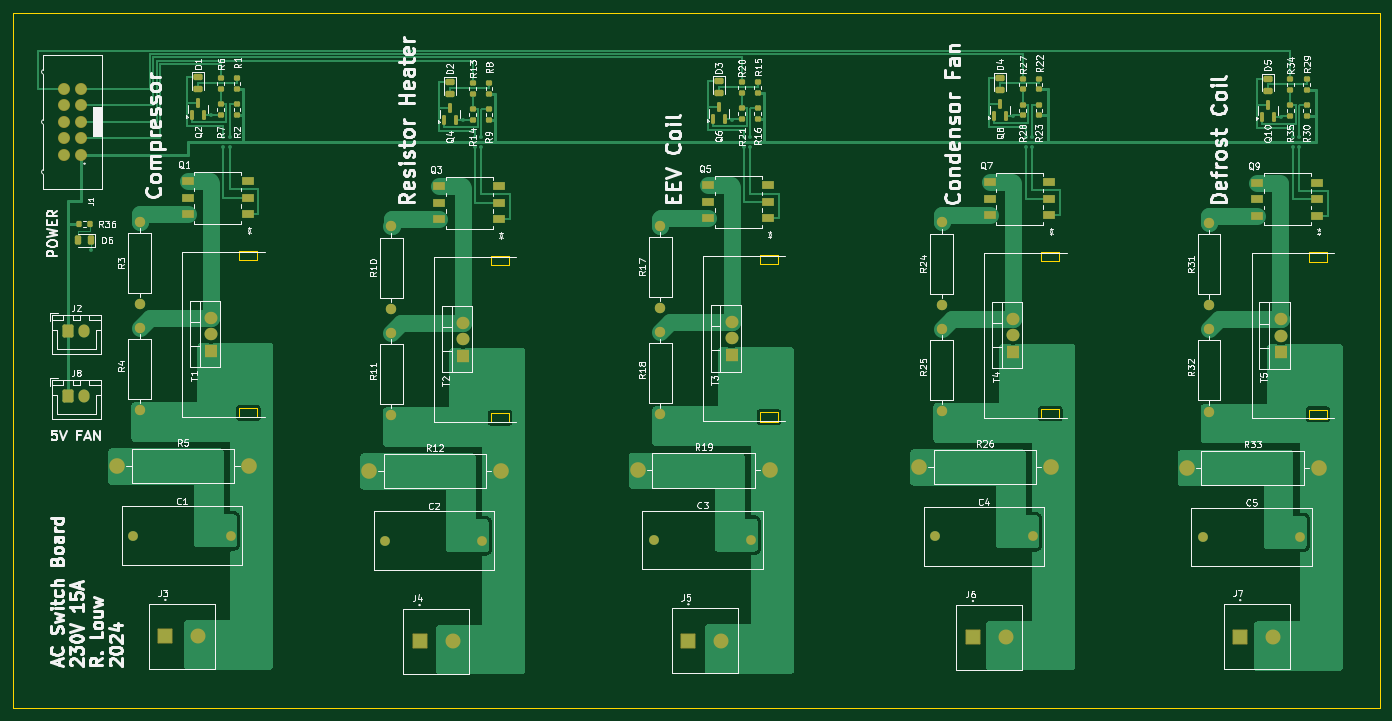
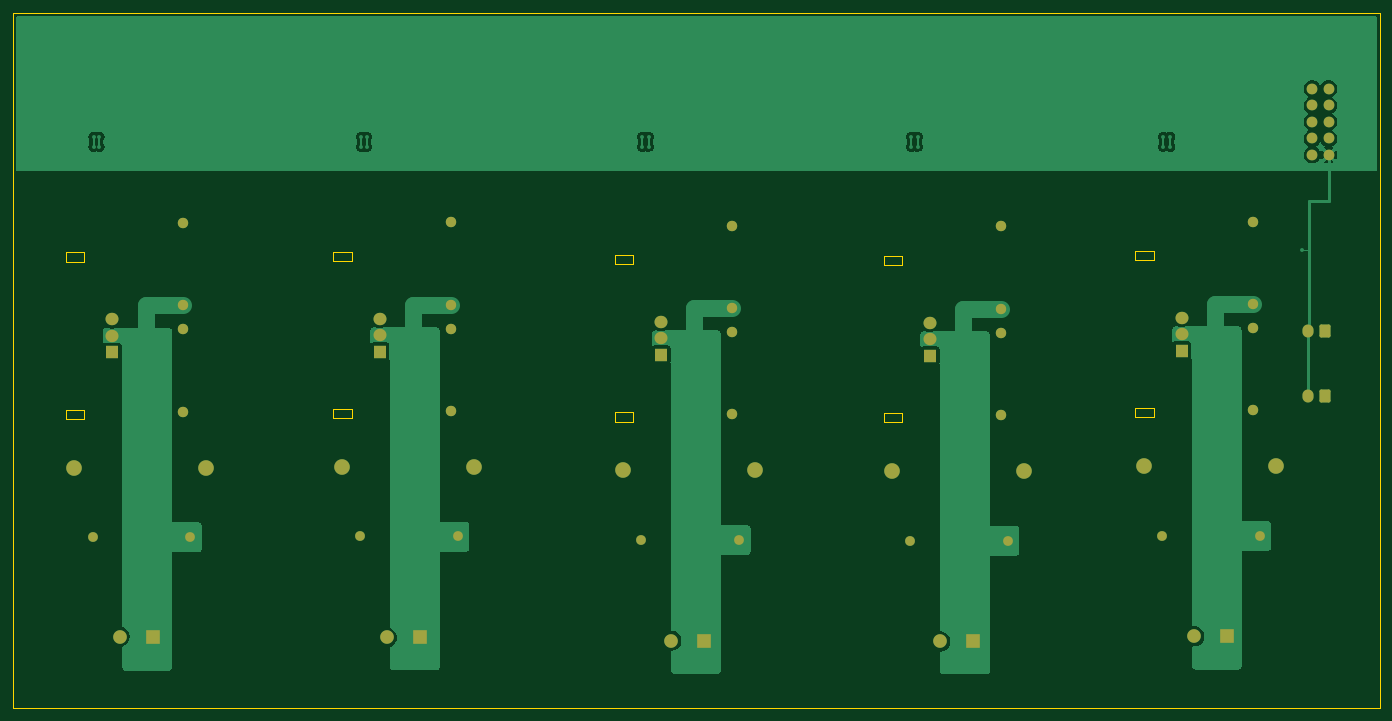
Circuit board: 9 layer files. Board 210.4 x 107.0 mm.
- bottom_copper: AC_card-B_Cu.gbr (58248 bytes)
- bottom_mask: AC_card-B_Mask.gbr (4206 bytes)
- paste: AC_card-B_Paste.gbr (450 bytes)
- bottom_silk: AC_card-B_SilkS.gbr (4216 bytes)
- outline: AC_card-Edge_Cuts.gbr (1915 bytes)
- top_copper: AC_card-F_Cu.gbr (74990 bytes)
- top_mask: AC_card-F_Mask.gbr (8210 bytes)
- paste: AC_card-F_Paste.gbr (4902 bytes)
- top_silk: AC_card-F_SilkS.gbr (175295 bytes)

=== bottom_copper: AC_card-B_Cu.gbr (58248 bytes, source omitted) ===
=== bottom_mask: AC_card-B_Mask.gbr ===
%TF.GenerationSoftware,KiCad,Pcbnew,9.0.0*%
%TF.CreationDate,2025-05-19T21:18:49+02:00*%
%TF.ProjectId,AC_card,41435f63-6172-4642-9e6b-696361645f70,rev?*%
%TF.SameCoordinates,Original*%
%TF.FileFunction,Soldermask,Bot*%
%TF.FilePolarity,Negative*%
%FSLAX46Y46*%
G04 Gerber Fmt 4.6, Leading zero omitted, Abs format (unit mm)*
G04 Created by KiCad (PCBNEW 9.0.0) date 2025-05-19 21:18:49*
%MOMM*%
%LPD*%
G01*
G04 APERTURE LIST*
G04 Aperture macros list*
%AMRoundRect*
0 Rectangle with rounded corners*
0 $1 Rounding radius*
0 $2 $3 $4 $5 $6 $7 $8 $9 X,Y pos of 4 corners*
0 Add a 4 corners polygon primitive as box body*
4,1,4,$2,$3,$4,$5,$6,$7,$8,$9,$2,$3,0*
0 Add four circle primitives for the rounded corners*
1,1,$1+$1,$2,$3*
1,1,$1+$1,$4,$5*
1,1,$1+$1,$6,$7*
1,1,$1+$1,$8,$9*
0 Add four rect primitives between the rounded corners*
20,1,$1+$1,$2,$3,$4,$5,0*
20,1,$1+$1,$4,$5,$6,$7,0*
20,1,$1+$1,$6,$7,$8,$9,0*
20,1,$1+$1,$8,$9,$2,$3,0*%
G04 Aperture macros list end*
%ADD10C,1.650000*%
%ADD11C,1.600000*%
%ADD12O,1.600000X1.600000*%
%ADD13R,2.100000X2.100000*%
%ADD14C,2.100000*%
%ADD15C,1.500000*%
%ADD16C,2.400000*%
%ADD17O,2.400000X2.400000*%
%ADD18R,2.000000X1.905000*%
%ADD19O,2.000000X1.905000*%
%ADD20RoundRect,0.250000X-0.600000X-0.750000X0.600000X-0.750000X0.600000X0.750000X-0.600000X0.750000X0*%
%ADD21O,1.700000X2.000000*%
G04 APERTURE END LIST*
D10*
%TO.C,J1*%
X76928700Y-50663900D03*
X74388700Y-50663900D03*
X76928700Y-48123900D03*
X74388700Y-48123900D03*
X76928700Y-45583900D03*
X74388700Y-45583900D03*
X76928700Y-43043900D03*
X74388700Y-43043900D03*
X76928700Y-40503900D03*
X74388700Y-40503900D03*
%TD*%
D11*
%TO.C,R11*%
X124782200Y-78037900D03*
D12*
X124782200Y-90737900D03*
%TD*%
D11*
%TO.C,R17*%
X166170700Y-74267900D03*
D12*
X166170700Y-61567900D03*
%TD*%
D13*
%TO.C,J6*%
X214291200Y-124950400D03*
D14*
X219371200Y-124950400D03*
%TD*%
D11*
%TO.C,R25*%
X209463200Y-77414400D03*
D12*
X209463200Y-90114400D03*
%TD*%
D15*
%TO.C,C2*%
X138782201Y-110037900D03*
X123782201Y-110037900D03*
%TD*%
D16*
%TO.C,R19*%
X162670700Y-99257900D03*
D17*
X182990700Y-99257900D03*
%TD*%
D18*
%TO.C,T4*%
X220463200Y-80954400D03*
D19*
X220463200Y-78414400D03*
X220463200Y-75874400D03*
%TD*%
D11*
%TO.C,R10*%
X124782200Y-74387900D03*
D12*
X124782200Y-61687900D03*
%TD*%
D16*
%TO.C,R12*%
X121282200Y-99377900D03*
D17*
X141602200Y-99377900D03*
%TD*%
D15*
%TO.C,C4*%
X223463201Y-109414400D03*
X208463201Y-109414400D03*
%TD*%
D20*
%TO.C,J2*%
X75014700Y-77819900D03*
D21*
X77514700Y-77819900D03*
%TD*%
D13*
%TO.C,J4*%
X129102200Y-125573900D03*
D14*
X134182200Y-125573900D03*
%TD*%
D11*
%TO.C,R24*%
X209463200Y-73764400D03*
D12*
X209463200Y-61064400D03*
%TD*%
D13*
%TO.C,J5*%
X170490700Y-125453900D03*
D14*
X175570700Y-125453900D03*
%TD*%
D18*
%TO.C,T3*%
X177170700Y-81457900D03*
D19*
X177170700Y-78917900D03*
X177170700Y-76377900D03*
%TD*%
D18*
%TO.C,T1*%
X97014700Y-80819900D03*
D19*
X97014700Y-78279900D03*
X97014700Y-75739900D03*
%TD*%
D15*
%TO.C,C5*%
X264670701Y-109495900D03*
X249670701Y-109495900D03*
%TD*%
%TO.C,C1*%
X100014700Y-109279900D03*
X85014700Y-109279900D03*
%TD*%
D18*
%TO.C,T2*%
X135782200Y-81577900D03*
D19*
X135782200Y-79037900D03*
X135782200Y-76497900D03*
%TD*%
D20*
%TO.C,J8*%
X75014700Y-87819900D03*
D21*
X77514700Y-87819900D03*
%TD*%
D11*
%TO.C,R32*%
X250670700Y-77495900D03*
D12*
X250670700Y-90195900D03*
%TD*%
D15*
%TO.C,C3*%
X180170701Y-109917900D03*
X165170701Y-109917900D03*
%TD*%
D11*
%TO.C,R31*%
X250670700Y-73845900D03*
D12*
X250670700Y-61145900D03*
%TD*%
D16*
%TO.C,R5*%
X82514700Y-98619900D03*
D17*
X102834700Y-98619900D03*
%TD*%
D13*
%TO.C,J3*%
X89974700Y-124779900D03*
D14*
X95054700Y-124779900D03*
%TD*%
D16*
%TO.C,R26*%
X205963200Y-98754400D03*
D17*
X226283200Y-98754400D03*
%TD*%
D11*
%TO.C,R18*%
X166170700Y-77917900D03*
D12*
X166170700Y-90617900D03*
%TD*%
D16*
%TO.C,R33*%
X247170700Y-98835900D03*
D17*
X267490700Y-98835900D03*
%TD*%
D11*
%TO.C,R3*%
X86014700Y-73629900D03*
D12*
X86014700Y-60929900D03*
%TD*%
D11*
%TO.C,R4*%
X86014700Y-77279900D03*
D12*
X86014700Y-89979900D03*
%TD*%
D18*
%TO.C,T5*%
X261670700Y-81035900D03*
D19*
X261670700Y-78495900D03*
X261670700Y-75955900D03*
%TD*%
D13*
%TO.C,J7*%
X255434700Y-124819900D03*
D14*
X260514700Y-124819900D03*
%TD*%
M02*

=== paste: AC_card-B_Paste.gbr ===
%TF.GenerationSoftware,KiCad,Pcbnew,9.0.0*%
%TF.CreationDate,2025-05-19T21:18:49+02:00*%
%TF.ProjectId,AC_card,41435f63-6172-4642-9e6b-696361645f70,rev?*%
%TF.SameCoordinates,Original*%
%TF.FileFunction,Paste,Bot*%
%TF.FilePolarity,Positive*%
%FSLAX46Y46*%
G04 Gerber Fmt 4.6, Leading zero omitted, Abs format (unit mm)*
G04 Created by KiCad (PCBNEW 9.0.0) date 2025-05-19 21:18:49*
%MOMM*%
%LPD*%
G01*
G04 APERTURE LIST*
G04 APERTURE END LIST*
M02*

=== bottom_silk: AC_card-B_SilkS.gbr ===
%TF.GenerationSoftware,KiCad,Pcbnew,9.0.0*%
%TF.CreationDate,2025-05-19T21:18:49+02:00*%
%TF.ProjectId,AC_card,41435f63-6172-4642-9e6b-696361645f70,rev?*%
%TF.SameCoordinates,Original*%
%TF.FileFunction,Legend,Bot*%
%TF.FilePolarity,Positive*%
%FSLAX46Y46*%
G04 Gerber Fmt 4.6, Leading zero omitted, Abs format (unit mm)*
G04 Created by KiCad (PCBNEW 9.0.0) date 2025-05-19 21:18:49*
%MOMM*%
%LPD*%
G01*
G04 APERTURE LIST*
G04 Aperture macros list*
%AMRoundRect*
0 Rectangle with rounded corners*
0 $1 Rounding radius*
0 $2 $3 $4 $5 $6 $7 $8 $9 X,Y pos of 4 corners*
0 Add a 4 corners polygon primitive as box body*
4,1,4,$2,$3,$4,$5,$6,$7,$8,$9,$2,$3,0*
0 Add four circle primitives for the rounded corners*
1,1,$1+$1,$2,$3*
1,1,$1+$1,$4,$5*
1,1,$1+$1,$6,$7*
1,1,$1+$1,$8,$9*
0 Add four rect primitives between the rounded corners*
20,1,$1+$1,$2,$3,$4,$5,0*
20,1,$1+$1,$4,$5,$6,$7,0*
20,1,$1+$1,$6,$7,$8,$9,0*
20,1,$1+$1,$8,$9,$2,$3,0*%
G04 Aperture macros list end*
%ADD10C,1.650000*%
%ADD11C,1.600000*%
%ADD12O,1.600000X1.600000*%
%ADD13R,2.100000X2.100000*%
%ADD14C,2.100000*%
%ADD15C,1.500000*%
%ADD16C,2.400000*%
%ADD17O,2.400000X2.400000*%
%ADD18R,2.000000X1.905000*%
%ADD19O,2.000000X1.905000*%
%ADD20RoundRect,0.250000X-0.600000X-0.750000X0.600000X-0.750000X0.600000X0.750000X-0.600000X0.750000X0*%
%ADD21O,1.700000X2.000000*%
G04 APERTURE END LIST*
%LPC*%
D10*
%TO.C,J1*%
X76928700Y-50663900D03*
X74388700Y-50663900D03*
X76928700Y-48123900D03*
X74388700Y-48123900D03*
X76928700Y-45583900D03*
X74388700Y-45583900D03*
X76928700Y-43043900D03*
X74388700Y-43043900D03*
X76928700Y-40503900D03*
X74388700Y-40503900D03*
%TD*%
D11*
%TO.C,R11*%
X124782200Y-78037900D03*
D12*
X124782200Y-90737900D03*
%TD*%
D11*
%TO.C,R17*%
X166170700Y-74267900D03*
D12*
X166170700Y-61567900D03*
%TD*%
D13*
%TO.C,J6*%
X214291200Y-124950400D03*
D14*
X219371200Y-124950400D03*
%TD*%
D11*
%TO.C,R25*%
X209463200Y-77414400D03*
D12*
X209463200Y-90114400D03*
%TD*%
D15*
%TO.C,C2*%
X138782201Y-110037900D03*
X123782201Y-110037900D03*
%TD*%
D16*
%TO.C,R19*%
X162670700Y-99257900D03*
D17*
X182990700Y-99257900D03*
%TD*%
D18*
%TO.C,T4*%
X220463200Y-80954400D03*
D19*
X220463200Y-78414400D03*
X220463200Y-75874400D03*
%TD*%
D11*
%TO.C,R10*%
X124782200Y-74387900D03*
D12*
X124782200Y-61687900D03*
%TD*%
D16*
%TO.C,R12*%
X121282200Y-99377900D03*
D17*
X141602200Y-99377900D03*
%TD*%
D15*
%TO.C,C4*%
X223463201Y-109414400D03*
X208463201Y-109414400D03*
%TD*%
D20*
%TO.C,J2*%
X75014700Y-77819900D03*
D21*
X77514700Y-77819900D03*
%TD*%
D13*
%TO.C,J4*%
X129102200Y-125573900D03*
D14*
X134182200Y-125573900D03*
%TD*%
D11*
%TO.C,R24*%
X209463200Y-73764400D03*
D12*
X209463200Y-61064400D03*
%TD*%
D13*
%TO.C,J5*%
X170490700Y-125453900D03*
D14*
X175570700Y-125453900D03*
%TD*%
D18*
%TO.C,T3*%
X177170700Y-81457900D03*
D19*
X177170700Y-78917900D03*
X177170700Y-76377900D03*
%TD*%
D18*
%TO.C,T1*%
X97014700Y-80819900D03*
D19*
X97014700Y-78279900D03*
X97014700Y-75739900D03*
%TD*%
D15*
%TO.C,C5*%
X264670701Y-109495900D03*
X249670701Y-109495900D03*
%TD*%
%TO.C,C1*%
X100014700Y-109279900D03*
X85014700Y-109279900D03*
%TD*%
D18*
%TO.C,T2*%
X135782200Y-81577900D03*
D19*
X135782200Y-79037900D03*
X135782200Y-76497900D03*
%TD*%
D20*
%TO.C,J8*%
X75014700Y-87819900D03*
D21*
X77514700Y-87819900D03*
%TD*%
D11*
%TO.C,R32*%
X250670700Y-77495900D03*
D12*
X250670700Y-90195900D03*
%TD*%
D15*
%TO.C,C3*%
X180170701Y-109917900D03*
X165170701Y-109917900D03*
%TD*%
D11*
%TO.C,R31*%
X250670700Y-73845900D03*
D12*
X250670700Y-61145900D03*
%TD*%
D16*
%TO.C,R5*%
X82514700Y-98619900D03*
D17*
X102834700Y-98619900D03*
%TD*%
D13*
%TO.C,J3*%
X89974700Y-124779900D03*
D14*
X95054700Y-124779900D03*
%TD*%
D16*
%TO.C,R26*%
X205963200Y-98754400D03*
D17*
X226283200Y-98754400D03*
%TD*%
D11*
%TO.C,R18*%
X166170700Y-77917900D03*
D12*
X166170700Y-90617900D03*
%TD*%
D16*
%TO.C,R33*%
X247170700Y-98835900D03*
D17*
X267490700Y-98835900D03*
%TD*%
D11*
%TO.C,R3*%
X86014700Y-73629900D03*
D12*
X86014700Y-60929900D03*
%TD*%
D11*
%TO.C,R4*%
X86014700Y-77279900D03*
D12*
X86014700Y-89979900D03*
%TD*%
D18*
%TO.C,T5*%
X261670700Y-81035900D03*
D19*
X261670700Y-78495900D03*
X261670700Y-75955900D03*
%TD*%
D13*
%TO.C,J7*%
X255434700Y-124819900D03*
D14*
X260514700Y-124819900D03*
%TD*%
%LPD*%
M02*

=== outline: AC_card-Edge_Cuts.gbr ===
%TF.GenerationSoftware,KiCad,Pcbnew,9.0.0*%
%TF.CreationDate,2025-05-19T21:18:49+02:00*%
%TF.ProjectId,AC_card,41435f63-6172-4642-9e6b-696361645f70,rev?*%
%TF.SameCoordinates,Original*%
%TF.FileFunction,Profile,NP*%
%FSLAX46Y46*%
G04 Gerber Fmt 4.6, Leading zero omitted, Abs format (unit mm)*
G04 Created by KiCad (PCBNEW 9.0.0) date 2025-05-19 21:18:49*
%MOMM*%
%LPD*%
G01*
G04 APERTURE LIST*
%TA.AperFunction,Profile*%
%ADD10C,0.050000*%
%TD*%
G04 APERTURE END LIST*
D10*
X66514700Y-28819900D02*
X276906700Y-28819900D01*
X276906700Y-135819900D01*
X66514700Y-135819900D01*
X66514700Y-28819900D01*
%TO.C,T4*%
X224783200Y-67014400D02*
X227583200Y-67014400D01*
X227583200Y-65614400D01*
X224783200Y-65614400D01*
X224783200Y-67014400D01*
X224783200Y-91214400D02*
X227583200Y-91214400D01*
X227583200Y-89814400D01*
X224783200Y-89814400D01*
X224783200Y-91214400D01*
%TO.C,T3*%
X181490700Y-67517900D02*
X184290700Y-67517900D01*
X184290700Y-66117900D01*
X181490700Y-66117900D01*
X181490700Y-67517900D01*
X181490700Y-91717900D02*
X184290700Y-91717900D01*
X184290700Y-90317900D01*
X181490700Y-90317900D01*
X181490700Y-91717900D01*
%TO.C,T1*%
X101334700Y-66879900D02*
X104134700Y-66879900D01*
X104134700Y-65479900D01*
X101334700Y-65479900D01*
X101334700Y-66879900D01*
X101334700Y-91079900D02*
X104134700Y-91079900D01*
X104134700Y-89679900D01*
X101334700Y-89679900D01*
X101334700Y-91079900D01*
%TO.C,T2*%
X140102200Y-67637900D02*
X142902200Y-67637900D01*
X142902200Y-66237900D01*
X140102200Y-66237900D01*
X140102200Y-67637900D01*
X140102200Y-91837900D02*
X142902200Y-91837900D01*
X142902200Y-90437900D01*
X140102200Y-90437900D01*
X140102200Y-91837900D01*
%TO.C,T5*%
X265990700Y-67095900D02*
X268790700Y-67095900D01*
X268790700Y-65695900D01*
X265990700Y-65695900D01*
X265990700Y-67095900D01*
X265990700Y-91295900D02*
X268790700Y-91295900D01*
X268790700Y-89895900D01*
X265990700Y-89895900D01*
X265990700Y-91295900D01*
%TD*%
M02*

=== top_copper: AC_card-F_Cu.gbr (74990 bytes, source omitted) ===
=== top_mask: AC_card-F_Mask.gbr (8210 bytes, source omitted) ===
=== paste: AC_card-F_Paste.gbr ===
%TF.GenerationSoftware,KiCad,Pcbnew,9.0.0*%
%TF.CreationDate,2025-05-19T21:18:49+02:00*%
%TF.ProjectId,AC_card,41435f63-6172-4642-9e6b-696361645f70,rev?*%
%TF.SameCoordinates,Original*%
%TF.FileFunction,Paste,Top*%
%TF.FilePolarity,Positive*%
%FSLAX46Y46*%
G04 Gerber Fmt 4.6, Leading zero omitted, Abs format (unit mm)*
G04 Created by KiCad (PCBNEW 9.0.0) date 2025-05-19 21:18:49*
%MOMM*%
%LPD*%
G01*
G04 APERTURE LIST*
G04 Aperture macros list*
%AMRoundRect*
0 Rectangle with rounded corners*
0 $1 Rounding radius*
0 $2 $3 $4 $5 $6 $7 $8 $9 X,Y pos of 4 corners*
0 Add a 4 corners polygon primitive as box body*
4,1,4,$2,$3,$4,$5,$6,$7,$8,$9,$2,$3,0*
0 Add four circle primitives for the rounded corners*
1,1,$1+$1,$2,$3*
1,1,$1+$1,$4,$5*
1,1,$1+$1,$6,$7*
1,1,$1+$1,$8,$9*
0 Add four rect primitives between the rounded corners*
20,1,$1+$1,$2,$3,$4,$5,0*
20,1,$1+$1,$4,$5,$6,$7,0*
20,1,$1+$1,$6,$7,$8,$9,0*
20,1,$1+$1,$8,$9,$2,$3,0*%
G04 Aperture macros list end*
%ADD10R,1.955800X1.346200*%
%ADD11RoundRect,0.200000X0.275000X-0.200000X0.275000X0.200000X-0.275000X0.200000X-0.275000X-0.200000X0*%
%ADD12RoundRect,0.150000X0.150000X-0.587500X0.150000X0.587500X-0.150000X0.587500X-0.150000X-0.587500X0*%
%ADD13RoundRect,0.200000X-0.275000X0.200000X-0.275000X-0.200000X0.275000X-0.200000X0.275000X0.200000X0*%
%ADD14RoundRect,0.243750X-0.456250X0.243750X-0.456250X-0.243750X0.456250X-0.243750X0.456250X0.243750X0*%
%ADD15RoundRect,0.200000X0.200000X0.275000X-0.200000X0.275000X-0.200000X-0.275000X0.200000X-0.275000X0*%
%ADD16RoundRect,0.243750X0.243750X0.456250X-0.243750X0.456250X-0.243750X-0.456250X0.243750X-0.456250X0*%
G04 APERTURE END LIST*
D10*
%TO.C,Q7*%
X226073299Y-59954400D03*
X226073299Y-57414400D03*
X226073299Y-54874400D03*
X216853099Y-54874400D03*
X216853099Y-57414400D03*
X216853099Y-59954400D03*
%TD*%
D11*
%TO.C,R16*%
X181170699Y-45107900D03*
X181170699Y-43457900D03*
%TD*%
D12*
%TO.C,Q8*%
X217513199Y-44716900D03*
X219413199Y-44716900D03*
X218463199Y-42841900D03*
%TD*%
D11*
%TO.C,R9*%
X139782199Y-45227900D03*
X139782199Y-43577900D03*
%TD*%
%TO.C,R2*%
X101014700Y-44469900D03*
X101014700Y-42819900D03*
%TD*%
D13*
%TO.C,R21*%
X178670699Y-43457900D03*
X178670699Y-45107900D03*
%TD*%
D12*
%TO.C,Q2*%
X94064700Y-44582400D03*
X95964700Y-44582400D03*
X95014700Y-42707400D03*
%TD*%
D11*
%TO.C,R23*%
X224463199Y-44604400D03*
X224463199Y-42954400D03*
%TD*%
D14*
%TO.C,D2*%
X133782199Y-39465400D03*
X133782199Y-41340400D03*
%TD*%
D10*
%TO.C,Q3*%
X141392299Y-60577900D03*
X141392299Y-58037900D03*
X141392299Y-55497900D03*
X132172099Y-55497900D03*
X132172099Y-58037900D03*
X132172099Y-60577900D03*
%TD*%
D12*
%TO.C,Q4*%
X132832199Y-45340400D03*
X134732199Y-45340400D03*
X133782199Y-43465400D03*
%TD*%
D10*
%TO.C,Q1*%
X102624800Y-59819900D03*
X102624800Y-57279900D03*
X102624800Y-54739900D03*
X93404600Y-54739900D03*
X93404600Y-57279900D03*
X93404600Y-59819900D03*
%TD*%
D13*
%TO.C,R27*%
X221963199Y-38954400D03*
X221963199Y-40604400D03*
%TD*%
%TO.C,R34*%
X263170699Y-39035900D03*
X263170699Y-40685900D03*
%TD*%
%TO.C,R35*%
X263170699Y-43035900D03*
X263170699Y-44685900D03*
%TD*%
%TO.C,R15*%
X181170699Y-39457900D03*
X181170699Y-41107900D03*
%TD*%
D10*
%TO.C,Q5*%
X182780799Y-60457900D03*
X182780799Y-57917900D03*
X182780799Y-55377900D03*
X173560599Y-55377900D03*
X173560599Y-57917900D03*
X173560599Y-60457900D03*
%TD*%
%TO.C,Q9*%
X267280799Y-60035900D03*
X267280799Y-57495900D03*
X267280799Y-54955900D03*
X258060599Y-54955900D03*
X258060599Y-57495900D03*
X258060599Y-60035900D03*
%TD*%
D13*
%TO.C,R20*%
X178670699Y-39457900D03*
X178670699Y-41107900D03*
%TD*%
D11*
%TO.C,R30*%
X265670699Y-44685900D03*
X265670699Y-43035900D03*
%TD*%
D12*
%TO.C,Q6*%
X174220699Y-45220400D03*
X176120699Y-45220400D03*
X175170699Y-43345400D03*
%TD*%
D13*
%TO.C,R7*%
X98514700Y-42819900D03*
X98514700Y-44469900D03*
%TD*%
D15*
%TO.C,R36*%
X78339700Y-61319900D03*
X76689700Y-61319900D03*
%TD*%
D13*
%TO.C,R13*%
X137282199Y-39577900D03*
X137282199Y-41227900D03*
%TD*%
D16*
%TO.C,D6*%
X78452200Y-63819900D03*
X76577200Y-63819900D03*
%TD*%
D12*
%TO.C,Q10*%
X258720699Y-44798400D03*
X260620699Y-44798400D03*
X259670699Y-42923400D03*
%TD*%
D13*
%TO.C,R22*%
X224463199Y-38954400D03*
X224463199Y-40604400D03*
%TD*%
D14*
%TO.C,D5*%
X259670699Y-38923400D03*
X259670699Y-40798400D03*
%TD*%
D13*
%TO.C,R14*%
X137282199Y-43577900D03*
X137282199Y-45227900D03*
%TD*%
%TO.C,R6*%
X98514700Y-38819900D03*
X98514700Y-40469900D03*
%TD*%
D14*
%TO.C,D4*%
X218463199Y-38841900D03*
X218463199Y-40716900D03*
%TD*%
D13*
%TO.C,R28*%
X221963199Y-42954400D03*
X221963199Y-44604400D03*
%TD*%
%TO.C,R8*%
X139782199Y-39577900D03*
X139782199Y-41227900D03*
%TD*%
D14*
%TO.C,D3*%
X175170699Y-39345400D03*
X175170699Y-41220400D03*
%TD*%
D13*
%TO.C,R1*%
X101014700Y-38819900D03*
X101014700Y-40469900D03*
%TD*%
%TO.C,R29*%
X265670699Y-39035900D03*
X265670699Y-40685900D03*
%TD*%
D14*
%TO.C,D1*%
X95014700Y-38707400D03*
X95014700Y-40582400D03*
%TD*%
M02*

=== top_silk: AC_card-F_SilkS.gbr (175295 bytes, source omitted) ===
